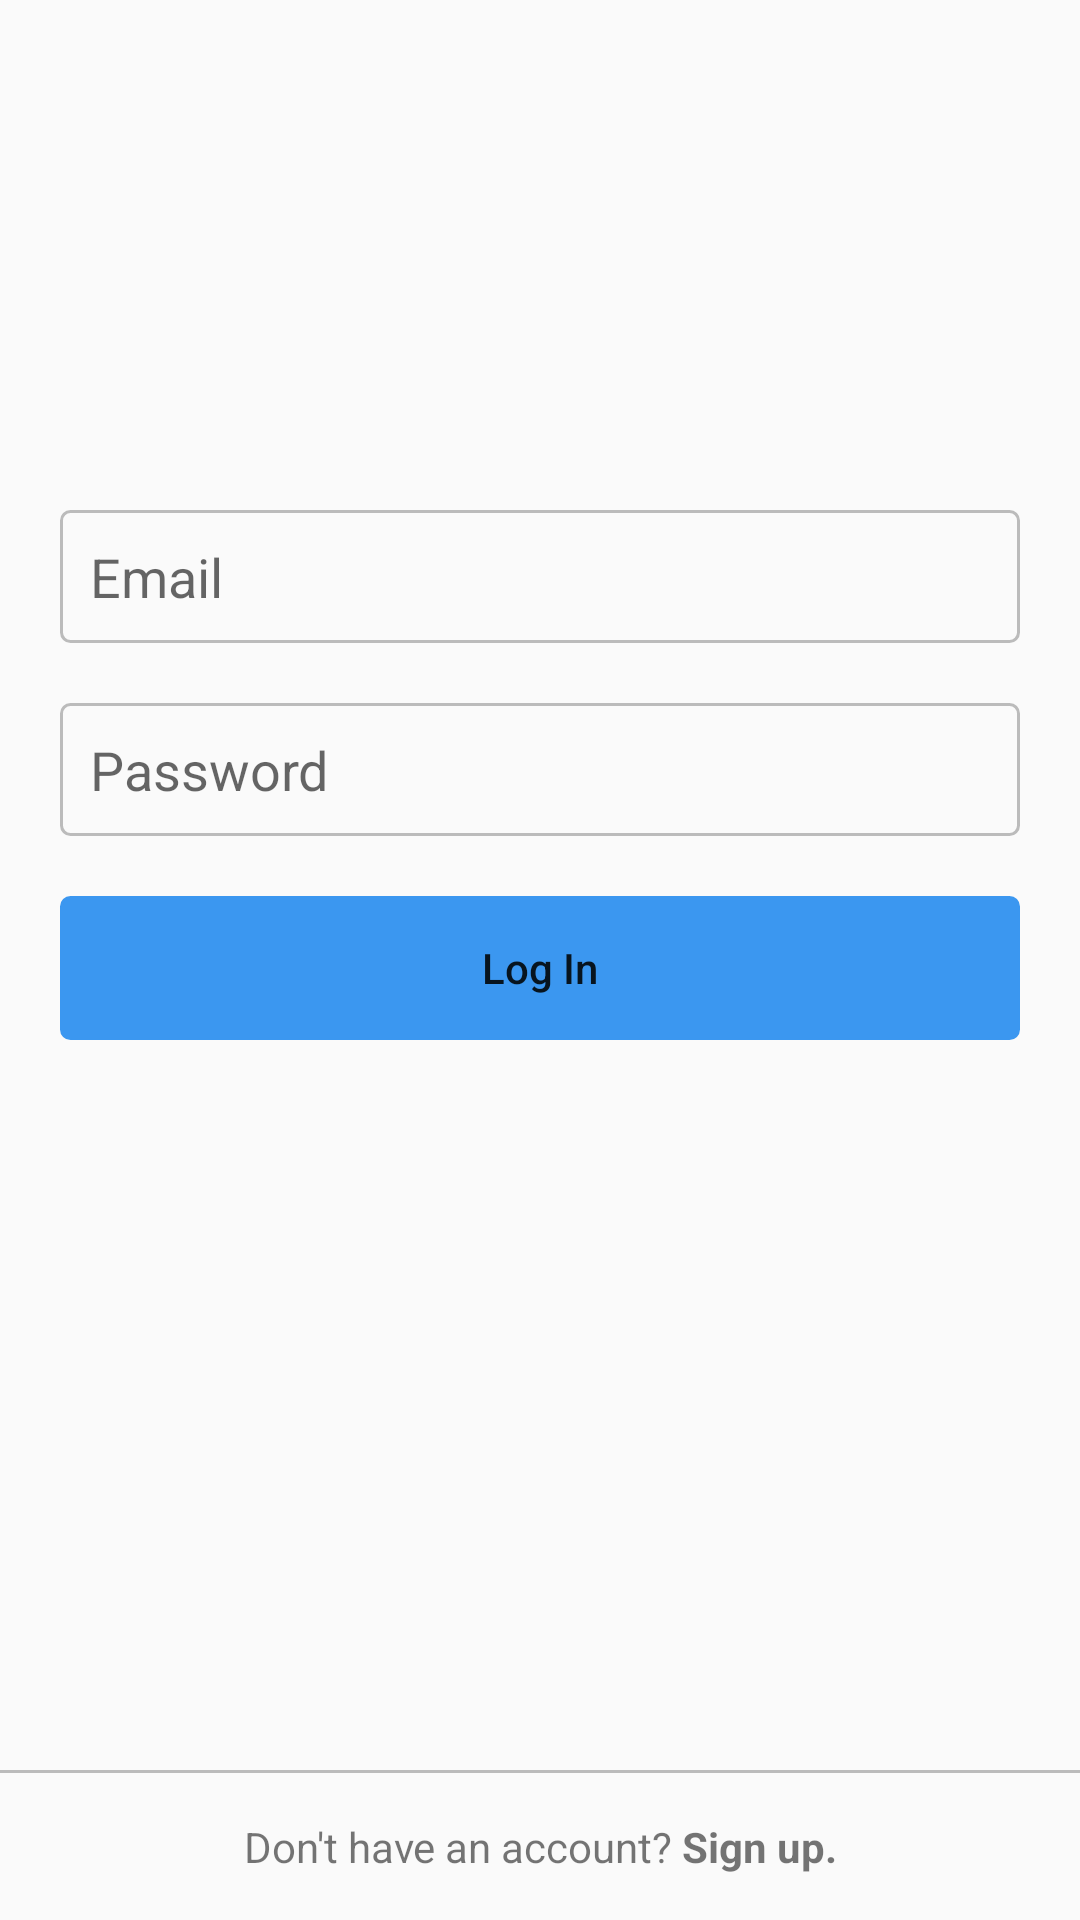

Layout XML and referenced resources for this Android screen:
<!-- AndroidManifest.xml: application theme AppTheme -->
<!-- res/layout/activity_login.xml -->
<?xml version="1.0" encoding="utf-8"?>
<ScrollView xmlns:android="http://schemas.android.com/apk/res/android"
            xmlns:tools="http://schemas.android.com/tools"
            xmlns:app="http://schemas.android.com/apk/res-auto"
            android:layout_width="match_parent"
            android:layout_height="match_parent"
            android:id="@+id/scroll_view"
            android:fillViewport="true"
            android:scrollbars="none">

    <android.support.constraint.ConstraintLayout
            android:layout_width="match_parent"
            android:layout_height="wrap_content"
            tools:context=".screens.LoginActivity">

        <ImageView android:id="@+id/instagram_image"
                   android:layout_width="match_parent"
                   android:layout_height="80dp"
                   android:src="@drawable/instaimage"
                   android:layout_marginTop="50dp"
                   android:layout_marginStart="50dp"
                   android:layout_marginEnd="50dp"
                   app:layout_constraintTop_toTopOf="parent"/>

        <EditText android:id="@+id/email_login_input"
                  android:layout_marginTop="40dp"
                  app:layout_constraintTop_toBottomOf="@id/instagram_image"
                  style="@style/big_input"
                  android:hint="@string/email"
                  android:inputType="textEmailAddress"/>

        <EditText android:id="@+id/password_login_input"
                  app:layout_constraintTop_toBottomOf="@id/email_login_input"
                  style="@style/big_input"
                  android:hint="@string/password"
                  android:inputType="textPassword"/>

        <Button
                android:id="@+id/login_button"
                app:layout_constraintTop_toBottomOf="@id/password_login_input"
                style="@style/big_button"
                android:text="@string/log_in"/>

        <TextView
                android:id="@+id/create_account_text"
                android:layout_width="match_parent"
                android:layout_height="@dimen/toolbar_height"
                android:text="@string/create_account"
                app:layout_constraintBottom_toBottomOf="parent"
                android:gravity="center"
                android:background="@drawable/top_border_grey"/>

    </android.support.constraint.ConstraintLayout>
</ScrollView>
<!-- resources referenced by this layout -->
<resources>
  <dimen name="toolbar_height">50dp</dimen>
  <!-- drawable top_border_grey (drawable) -->
  <?xml version="1.0" encoding="utf-8"?>
  <inset xmlns:android="http://schemas.android.com/apk/res/android"
         android:insetLeft="-1dp"
         android:insetRight="-1dp"
         android:insetBottom="-1dp">
  
      <shape>
          <stroke android:color="@color/grey" android:width="1dp"/>
      </shape>
  
  </inset>
  <string name="create_account">Don\'t have an account?<b> Sign up.</b>
      </string>
  <string name="email">Email</string>
  <string name="log_in">Log In</string>
  <string name="password">Password</string>
  <style name="big_button" parent="big_input">
          <item name="android:background">@drawable/btn_bg</item>
          <item name="android:textColor">@color/btn_color</item>
          <item name="android:textAllCaps">false</item>
          <item name="android:stateListAnimator">@animator/btn_animator</item>
      </style>
  <style name="big_input">
          <item name="android:layout_width">match_parent</item>
          <item name="android:layout_height">wrap_content</item>
          <item name="android:layout_marginTop">20dp</item>
          <item name="android:layout_marginStart">20dp</item>
          <item name="android:layout_marginEnd">20dp</item>
          <item name="android:padding">10dp</item>
          <item name="android:background">@drawable/big_input_bg</item>
      </style>
  <style name="AppTheme" parent="Theme.AppCompat.Light.NoActionBar">
          
          <item name="colorPrimary">@color/colorPrimary</item>
          <item name="colorPrimaryDark">@color/colorPrimaryDark</item>
          <item name="colorAccent">@color/colorAccent</item>
      </style>
  <color name="grey">#BBB</color>
  <!-- drawable btn_bg (drawable) -->
  <?xml version="1.0" encoding="utf-8"?>
  <selector xmlns:android="http://schemas.android.com/apk/res/android">
      <item android:state_enabled="true">
          <shape>
              <stroke android:color="@color/blue" android:width="1dp"/>
              <corners android:radius="3dp"/>
              <solid android:color="@color/blue"/>
          </shape>
      </item>
      <item android:state_enabled="false">
          <shape>
              <stroke android:color="@color/blue" android:width="1dp"/>
              <corners android:radius="3dp"/>
              <solid android:color="@color/white"/>
          </shape>
      </item>
  
  </selector>
  <!-- drawable big_input_bg (drawable) -->
  <?xml version="1.0" encoding="utf-8"?>
  <selector xmlns:android="http://schemas.android.com/apk/res/android">
      <item>
          <shape>
              <stroke android:color="@color/grey" android:width="1dp"/>
              <corners android:radius="3dp"/>
              <solid android:color="@color/whitish"/>
          </shape>
      </item>
  
  </selector>
  <color name="colorPrimary">#008577</color>
  <color name="colorPrimaryDark">#00574B</color>
  <color name="colorAccent">#D81B60</color>
  <color name="blue">#3B97F0</color>
  <color name="white">#FFF</color>
  <color name="whitish">#FAFAFA</color>
</resources>
